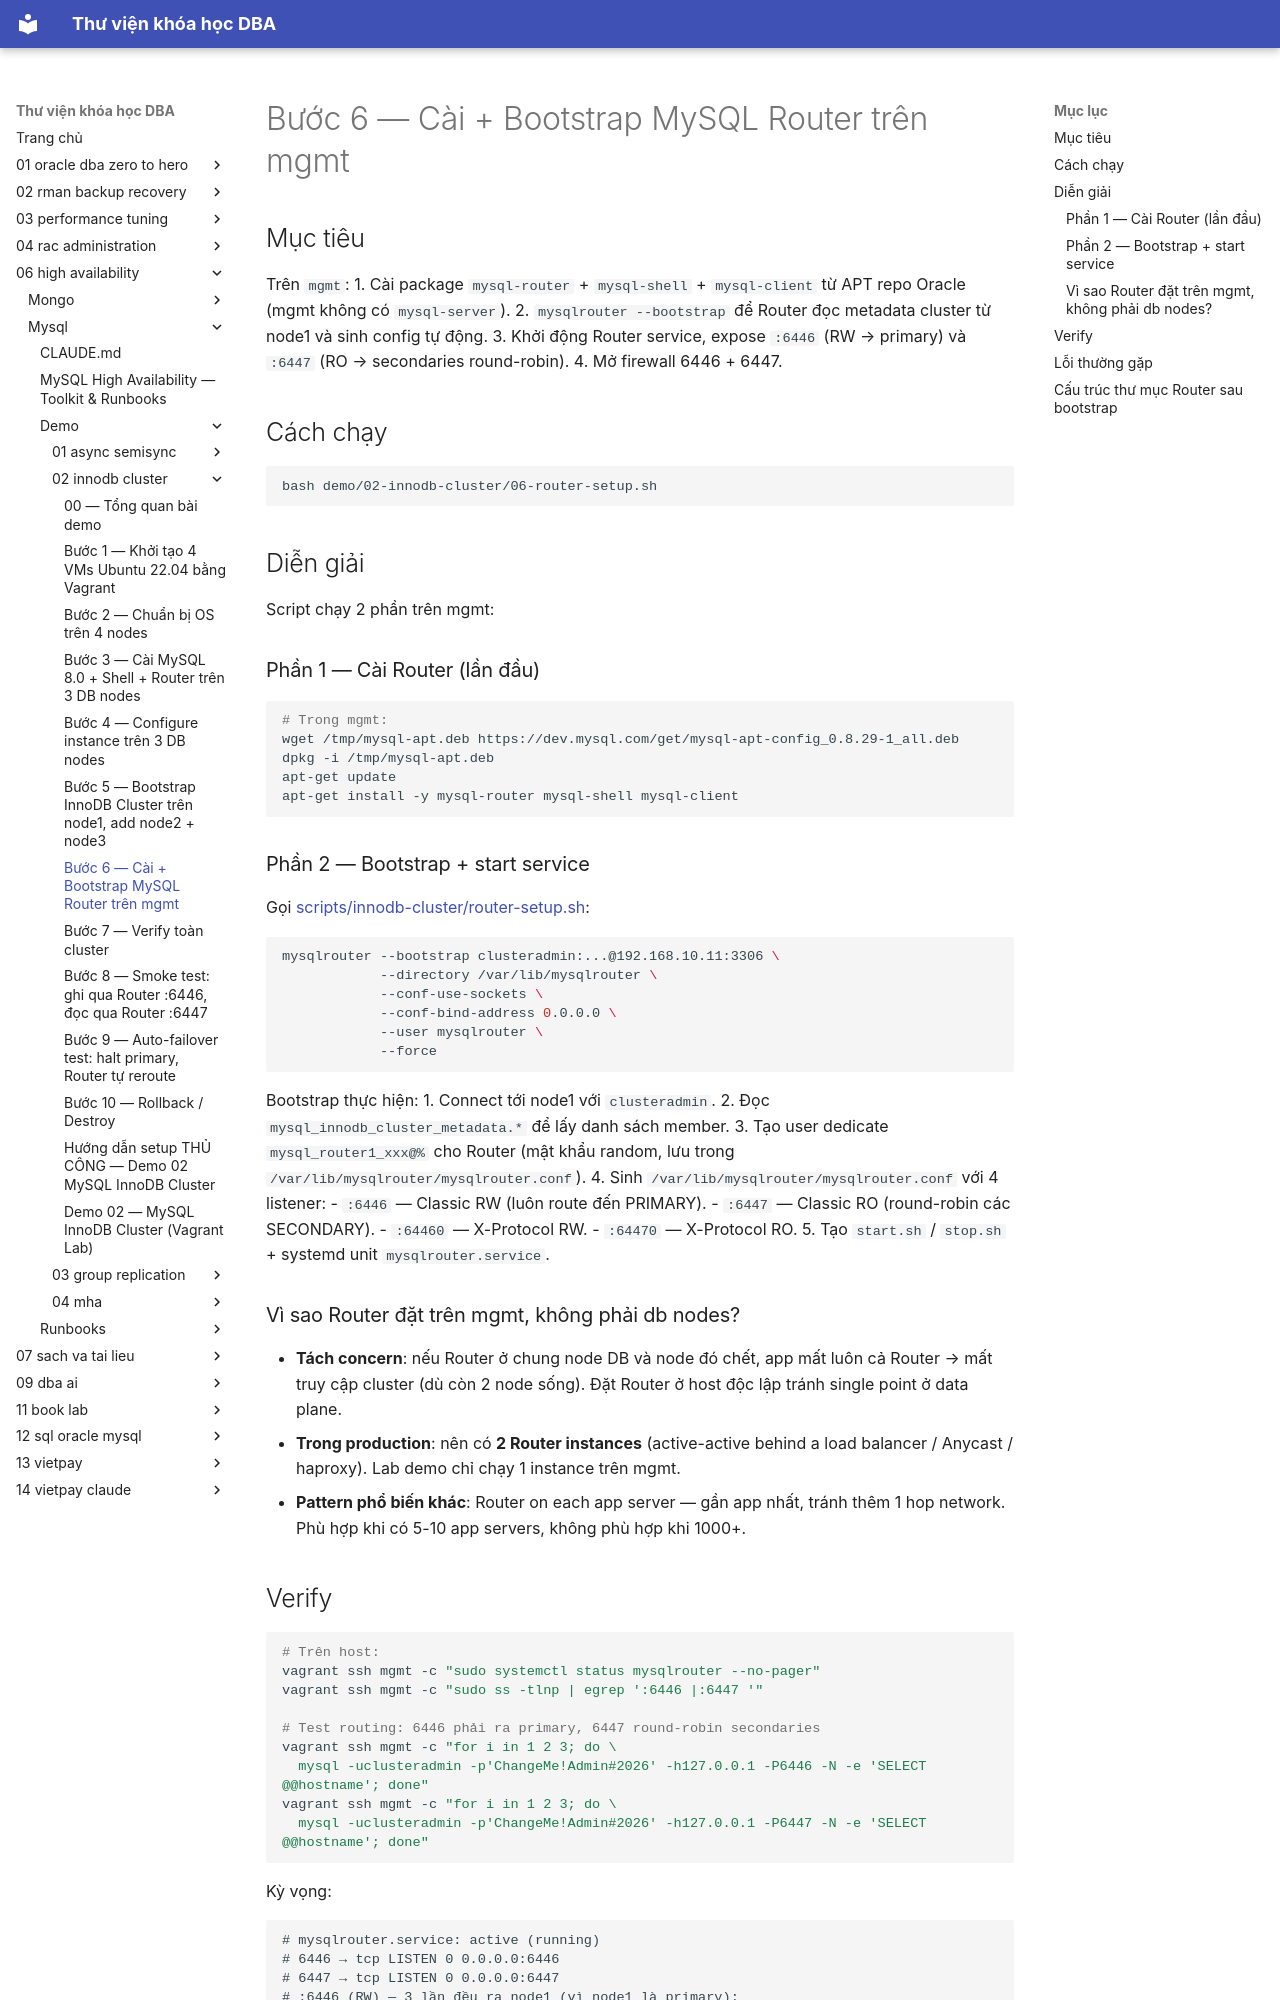

repository: quochuyag/MkDocs_local · page: 06-high-availability/mysql/demo/02-innodb-cluster/006-router-setup/index.html · generator: mkdocs

---
title: Bước 6 — Cài + Bootstrap MySQL Router trên mgmt
course: 06-high-availability
source: HA/Mysql/demo/02-innodb-cluster/06-router-setup.md
---

# Bước 6 — Cài + Bootstrap MySQL Router trên mgmt

## Mục tiêu
Trên `mgmt`:
1. Cài package `mysql-router` + `mysql-shell` + `mysql-client` từ APT repo Oracle (mgmt không có `mysql-server`).
2. `mysqlrouter --bootstrap` để Router đọc metadata cluster từ node1 và sinh config tự động.
3. Khởi động Router service, expose `:6446` (RW → primary) và `:6447` (RO → secondaries round-robin).
4. Mở firewall 6446 + 6447.

## Cách chạy

```bash
bash demo/02-innodb-cluster/06-router-setup.sh
```

## Diễn giải

Script chạy 2 phần trên mgmt:

### Phần 1 — Cài Router (lần đầu)
```bash
# Trong mgmt:
wget /tmp/mysql-apt.deb https://dev.mysql.com/get/mysql-apt-config_0.8.29-1_all.deb
dpkg -i /tmp/mysql-apt.deb
apt-get update
apt-get install -y mysql-router mysql-shell mysql-client
```

### Phần 2 — Bootstrap + start service
Gọi [scripts/innodb-cluster/router-setup.sh](../../scripts/innodb-cluster/router-setup.sh):
```bash
mysqlrouter --bootstrap clusteradmin:...@192.168.10.11:3306 \
            --directory /var/lib/mysqlrouter \
            --conf-use-sockets \
            --conf-bind-address 0.0.0.0 \
            --user mysqlrouter \
            --force
```

Bootstrap thực hiện:
1. Connect tới node1 với `clusteradmin`.
2. Đọc `mysql_innodb_cluster_metadata.*` để lấy danh sách member.
3. Tạo user dedicate `mysql_router1_xxx@%` cho Router (mật khẩu random, lưu trong `/var/lib/mysqlrouter/mysqlrouter.conf`).
4. Sinh `/var/lib/mysqlrouter/mysqlrouter.conf` với 4 listener:
   - `:6446` — Classic RW (luôn route đến PRIMARY).
   - `:6447` — Classic RO (round-robin các SECONDARY).
   - `:64460` — X-Protocol RW.
   - `:64470` — X-Protocol RO.
5. Tạo `start.sh` / `stop.sh` + systemd unit `mysqlrouter.service`.

### Vì sao Router đặt trên mgmt, không phải db nodes?

- **Tách concern**: nếu Router ở chung node DB và node đó chết, app mất luôn cả Router → mất truy cập cluster (dù còn 2 node sống). Đặt Router ở host độc lập tránh single point ở data plane.
- **Trong production**: nên có **2 Router instances** (active-active behind a load balancer / Anycast / haproxy). Lab demo chỉ chạy 1 instance trên mgmt.
- **Pattern phổ biến khác**: Router on each app server — gần app nhất, tránh thêm 1 hop network. Phù hợp khi có 5-10 app servers, không phù hợp khi 1000+.
